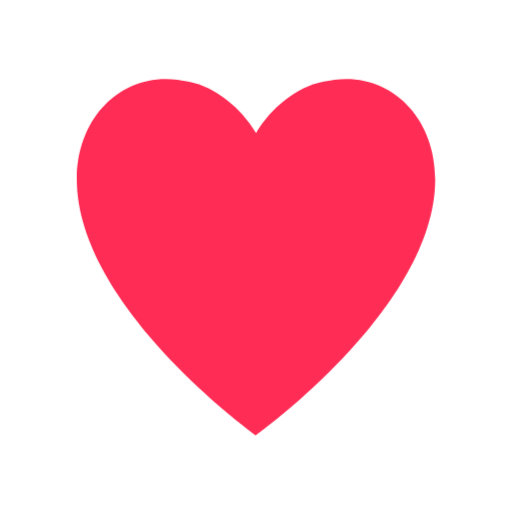
t = 0.00 s
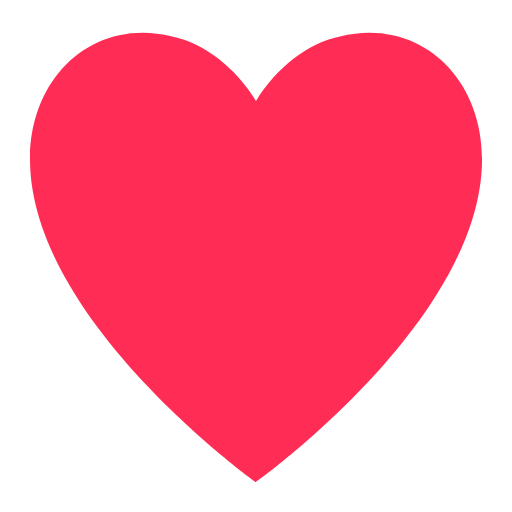
t = 0.14 s
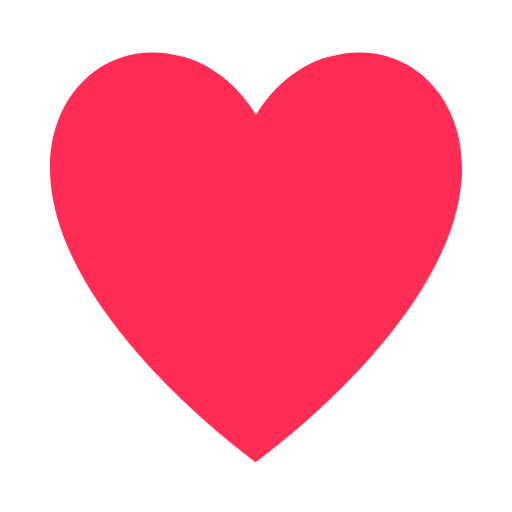
t = 0.28 s
t = 0.39 s: frame unchanged from t = 0.14 s, image omitted
t = 0.56 s: frame unchanged from t = 0.00 s, image omitted
t = 0.68 s: frame unchanged from t = 0.00 s, image omitted

The animated SVG that drew these frames (rendered in a browser with its animation timeline set to each time). Animation: 1 CSS @keyframes rule; one cycle of 0.80 s, repeats indefinitely.

<svg xmlns="http://www.w3.org/2000/svg" viewBox="0 0 100 100" width="80" height="80">
  <style>
    .heart {
      animation: beat 0.8s ease-in-out infinite;
      transform-origin: 50px 50px;
    }
    @keyframes beat {
      0%   { transform: scale(1);    }
      14%  { transform: scale(1.3);  }
      28%  { transform: scale(1);    }
      42%  { transform: scale(1.3);  }
      70%  { transform: scale(1);    }
      100% { transform: scale(1);    }
    }
  </style>
  <path class="heart" fill="#ff2d55"
    d="M50 85
       C50 85 15 60 15 35
       C15 22 25 13 37 16
       C42 17 47 21 50 26
       C53 21 58 17 63 16
       C75 13 85 22 85 35
       C85 60 50 85 50 85Z"/>
</svg>
